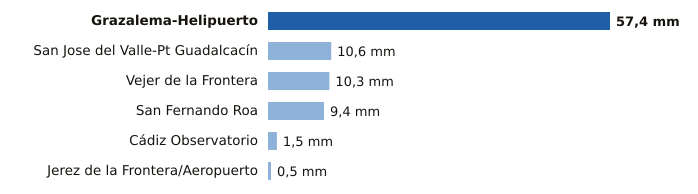

The data file committed next to this chart (first rows):
estacion, provincia, mm
Grazalema-Helipuerto, Cádiz, 57.4
San Jose del Valle-Pt Guadalcacín, Cádiz, 10.6
Vejer de la Frontera, Cádiz, 10.3
San Fernando Roa, Cádiz, 9.4
Cádiz Observatorio, Cádiz, 1.5
Jerez de la Frontera/Aeropuerto, Cádiz, 0.5
